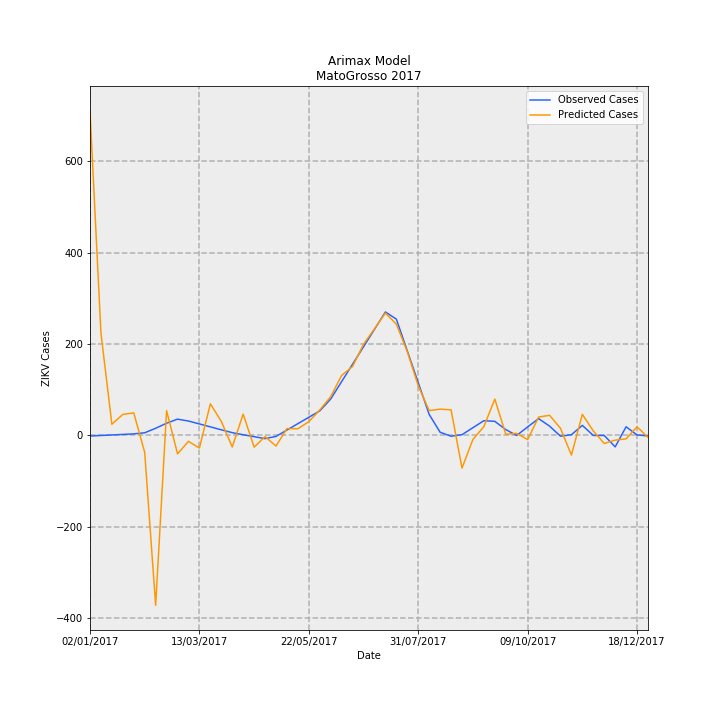

Values plotted in this chart, from the file beside it:
Date, predictions_incidence, observed_incidence, Predicted Cases, Observed Cases, error
02/01/2017, 21.23, -0.03783, 710, -1.265, 711.3
09/01/2017, 6.701, -0.002645, 224.1, -0.08847, 224.2
16/01/2017, 0.7292, 0.03254, 24.39, 1.088, 23.3
23/01/2017, 1.378, 0.06773, 46.09, 2.265, 43.83
30/01/2017, 1.476, 0.1029, 49.37, 3.442, 45.93
06/02/2017, -1.111, 0.1751, -37.14, 5.857, -43
13/02/2017, -11.12, 0.4694, -371.8, 15.7, -387.5
20/02/2017, 1.623, 0.8008, 54.29, 26.78, 27.51
27/02/2017, -1.206, 1.067, -40.34, 35.69, -76.02
06/03/2017, -0.3865, 0.9428, -12.93, 31.53, -44.46
13/03/2017, -0.8221, 0.7535, -27.49, 25.2, -52.7
20/03/2017, 2.068, 0.562, 69.17, 18.8, 50.37
27/03/2017, 0.9233, 0.3683, 30.88, 12.32, 18.56
03/04/2017, -0.7561, 0.1829, -25.29, 6.116, -31.4
10/04/2017, 1.398, 0.0468, 46.74, 1.565, 45.18
17/04/2017, -0.7659, -0.08102, -25.62, -2.71, -22.91
24/04/2017, -0.07655, -0.2088, -2.56, -6.985, 4.425
01/05/2017, -0.6954, -0.06391, -23.26, -2.138, -21.12
08/05/2017, 0.4529, 0.3538, 15.15, 11.83, 3.315
15/05/2017, 0.4386, 0.7715, 14.67, 25.8, -11.13
22/05/2017, 0.9007, 1.189, 30.12, 39.77, -9.647
29/05/2017, 1.667, 1.607, 55.76, 53.74, 2.022
05/06/2017, 2.54, 2.385, 84.94, 79.78, 5.153
12/06/2017, 3.928, 3.525, 131.4, 117.9, 13.48
19/06/2017, 4.517, 4.665, 151.1, 156, -4.946
26/06/2017, 5.972, 5.804, 199.7, 194.1, 5.614
03/07/2017, 6.979, 6.944, 233.4, 232.2, 1.175
10/07/2017, 8.011, 8.083, 267.9, 270.3, -2.4
17/07/2017, 7.285, 7.613, 243.7, 254.6, -10.98
24/07/2017, 5.486, 5.534, 183.5, 185.1, -1.617
31/07/2017, 3.248, 3.456, 108.6, 115.6, -6.94
07/08/2017, 1.626, 1.377, 54.38, 46.04, 8.344
14/08/2017, 1.721, 0.2081, 57.57, 6.96, 50.61
21/08/2017, 1.68, -0.04993, 56.18, -1.67, 57.85
28/08/2017, -2.14, 0.04993, -71.56, 1.67, -73.23
04/09/2017, -0.2579, 0.5077, -8.625, 16.98, -25.6
11/09/2017, 0.5799, 0.9654, 19.4, 32.29, -12.89
18/09/2017, 2.382, 0.924, 79.68, 30.9, 48.77
25/09/2017, 0.07619, 0.3835, 2.548, 12.83, -10.28
02/10/2017, 0.1382, 0.0, 4.623, 0.0, 4.623
09/10/2017, -0.2728, 0.5582, -9.122, 18.67, -27.79
16/10/2017, 1.201, 1.101, 40.16, 36.84, 3.326
23/10/2017, 1.322, 0.6127, 44.2, 20.49, 23.71
30/10/2017, 0.4686, -0.04796, 15.67, -1.604, 17.28
06/11/2017, -1.284, 0.04796, -42.96, 1.604, -44.56
13/11/2017, 1.382, 0.6578, 46.24, 22.0, 24.24
20/11/2017, 0.2937, 0.0, 9.824, 0.0, 9.824
27/11/2017, -0.5262, 0.0, -17.6, 0.0, -17.6
04/12/2017, -0.3075, -0.7475, -10.29, -25, 14.71
11/12/2017, -0.2212, 0.5681, -7.399, 19, -26.4
18/12/2017, 0.5644, 0.0299, 18.88, 1, 17.88
25/12/2017, -0.1242, -0.0299, -4.153, -1, -3.153
